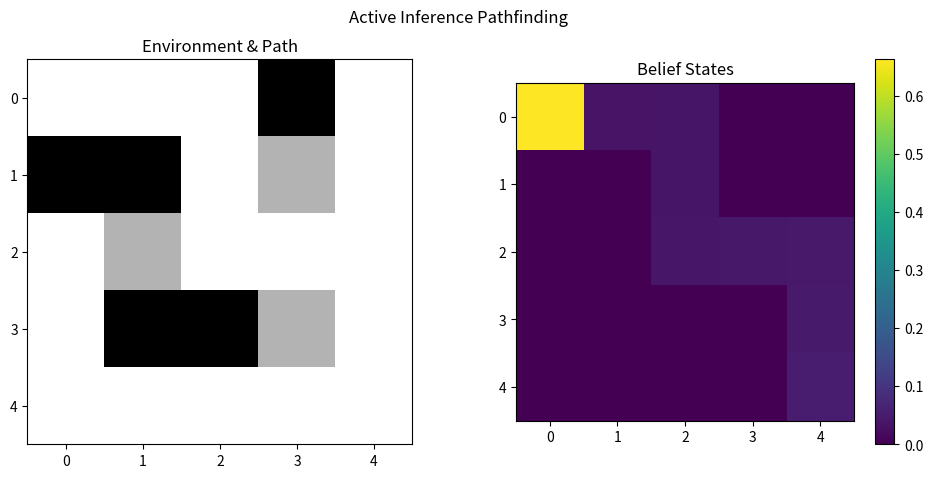

Write Python code to recreate this figure.
import numpy as np
import matplotlib.pyplot as plt
from matplotlib.animation import FuncAnimation
from typing import List, Tuple

class ActiveInferenceAgent:
    def __init__(self, grid: np.ndarray, start: Tuple[int, int], goal: Tuple[int, int]):
        self.grid = grid
        self.start = start
        self.goal = goal
        self.height, self.width = grid.shape
        
        # Initialize beliefs and parameters
        self.belief_states = np.zeros_like(grid)
        self.belief_states[start[0], start[1]] = 1.0
        self.actions = [(-1, 0), (0, 1), (1, 0), (0, -1)]  # up, right, down, left
        self.temperature = 1.0  # exploration parameter
        
    def update_beliefs(self, pos: Tuple[int, int]):
        """Update belief states based on current position."""
        self.belief_states *= 0.95
        self.belief_states[pos[0], pos[1]] += 0.05
        self.belief_states /= np.sum(self.belief_states)
        
    def find_path(self) -> List[Tuple[int, int]]:
        """Find path using active inference."""
        current = self.start
        path = [current]
        visited = {current}
        
        while current != self.goal:
            best_energy = float('inf')
            best_next = None
            
            # Evaluate possible actions
            for dx, dy in self.actions:
                x, y = current[0] + dx, current[1] + dy
                if (0 <= x < self.height and 0 <= y < self.width and 
                    self.grid[x, y] != 1 and (x, y) not in visited):
                    
                    # Compute free energy (distance to goal + terrain cost)
                    energy = (abs(x - self.goal[0]) + abs(y - self.goal[1]) + 
                            self.grid[x, y] - self.temperature * 
                            np.log(self.belief_states[x, y] + 1e-10))
                    
                    if energy < best_energy:
                        best_energy = energy
                        best_next = (x, y)
            
            if best_next is None:
                if len(path) <= 1:
                    return []
                path.pop()
                current = path[-1]
            else:
                current = best_next
                path.append(current)
                visited.add(current)
                self.update_beliefs(current)
                self.temperature *= 0.995
                
        return path

class Visualizer:
    def __init__(self, agent: ActiveInferenceAgent):
        self.agent = agent
        self.fig, (self.ax1, self.ax2) = plt.subplots(1, 2, figsize=(12, 5))
        self.setup_plots()
        self.path_artists = []
        
    def setup_plots(self):
        """Initialize the visualization plots."""
        self.fig.suptitle('Active Inference Pathfinding')
        
        # Environment plot
        self.ax1.set_title('Environment & Path')
        self.grid_im = self.ax1.imshow(self.agent.grid, cmap='gray_r')
        
        # Belief states plot
        self.ax2.set_title('Belief States')
        self.belief_im = self.ax2.imshow(self.agent.belief_states, cmap='viridis')
        self.fig.colorbar(self.belief_im, ax=self.ax2)
        
    def update_frame(self, frame_num):
        """Update animation frame."""
        # Remove previous frame's artists
        while self.path_artists:
            artist = self.path_artists.pop()
            artist.remove()
        
        self.belief_im.set_array(self.agent.belief_states)
        
        # Plot path up to current frame
        if frame_num > 0:
            path = self.path_history[:frame_num+1]
            path_x, path_y = zip(*path)
            
            for ax in [self.ax1, self.ax2]:
                # Plot path
                line, = ax.plot(path_y, path_x, 'r.-', linewidth=2, markersize=10)
                self.path_artists.append(line)
                
                # Plot current position
                point, = ax.plot(path_y[-1], path_x[-1], 'go', markersize=12)
                self.path_artists.append(point)
                
                # Plot start and goal
                start, = ax.plot(self.agent.start[1], self.agent.start[0], 'b*', markersize=12)
                goal, = ax.plot(self.agent.goal[1], self.agent.goal[0], 'r*', markersize=12)
                self.path_artists.extend([start, goal])
        
        return [self.grid_im, self.belief_im] + self.path_artists
    
    def animate_path(self, path: List[Tuple[int, int]]):
        """Animate the pathfinding process."""
        self.path_history = path
        anim = FuncAnimation(self.fig, self.update_frame, frames=len(path),
                           interval=500, blit=True, repeat=False)
        plt.show()

def main():
    # Create sample environment
    grid = np.array([
        [0.0, 0.0, 0.0, 1.0, 0.0],
        [1.0, 1.0, 0.0, 0.3, 0.0],
        [0.0, 0.3, 0.0, 0.0, 0.0],
        [0.0, 1.0, 1.0, 0.3, 0.0],
        [0.0, 0.0, 0.0, 0.0, 0.0]
    ])
    
    # Run pathfinding and visualization
    agent = ActiveInferenceAgent(grid, start=(0, 0), goal=(4, 4))
    path = agent.find_path()
    
    viz = Visualizer(agent)
    viz.animate_path(path)

if __name__ == "__main__":
    main()